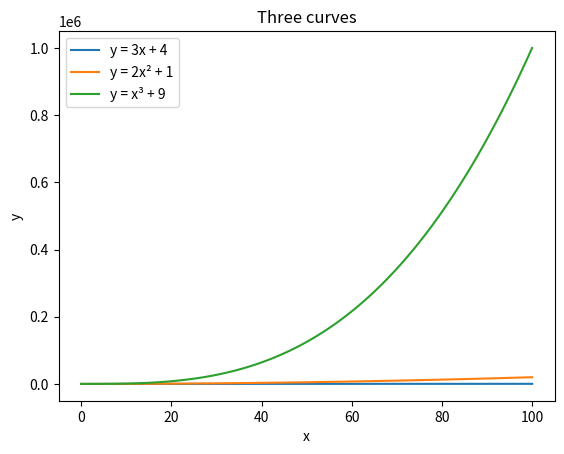

Source code (Python):
# Exercise 2.6 — three curves on one plot (README Step 12.3)
# TODO:
# - pick an x range with np.linspace
# - plot y = 3x + 4, y = 2x² + 1, y = x³ + 9 on the same axes
# - three different colors, add a legend, show the figure
# Expected: three distinct curves with a legend.
import numpy as np
import matplotlib.pyplot as plt
x = np.linspace(0, 100, 100)

plt.title("Linspace")
plt.xlabel("x")
plt.ylabel("sin(x)")

y = (3 * x) + 4
plt.plot(x, y, label="y = 3x + 4")

y = (2 * (x ** 2)) + 1
plt.plot(x, y, label="y = 2x² + 1")

y = (x ** 3) + 9
plt.plot(x, y, label="y = x³ + 9")

plt.title("Three curves")
plt.xlabel("x")
plt.ylabel("y")

plt.legend()
plt.show()
